Dataset: fundus_dataset (GitHub, JeevanGowda18/AI-for-diabetic-retinopathy). Classes: mild non-proliferative diabetic retinopathy, moderate non-proliferative diabetic retinopathy, severe non-proliferative diabetic retinopathy, proliferative diabetic retinopathy.

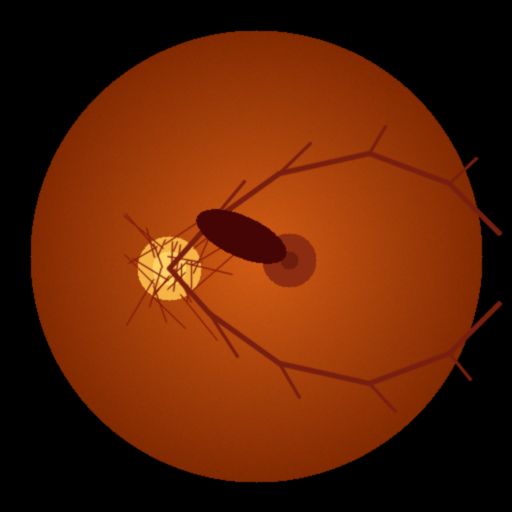
Label: proliferative diabetic retinopathy

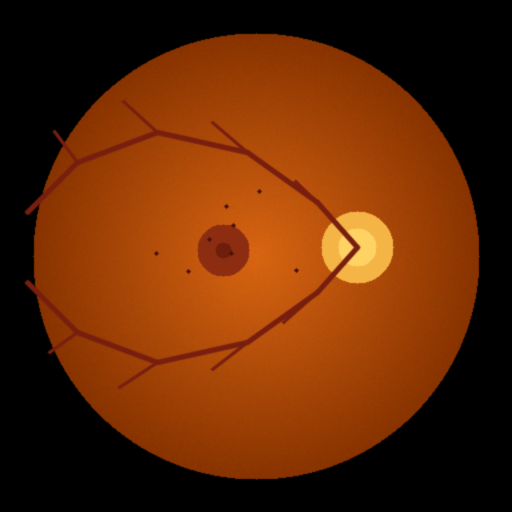
Label: mild non-proliferative diabetic retinopathy

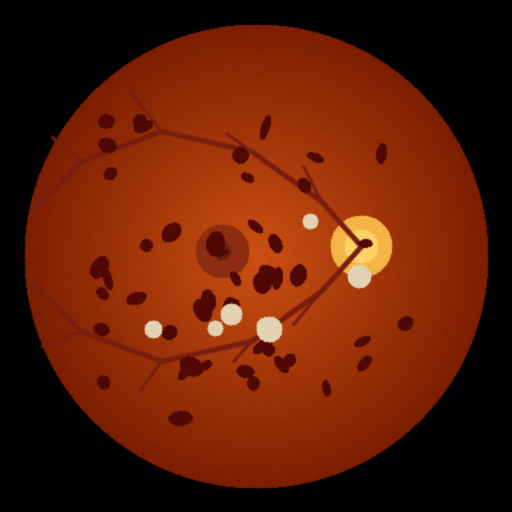
Label: severe non-proliferative diabetic retinopathy

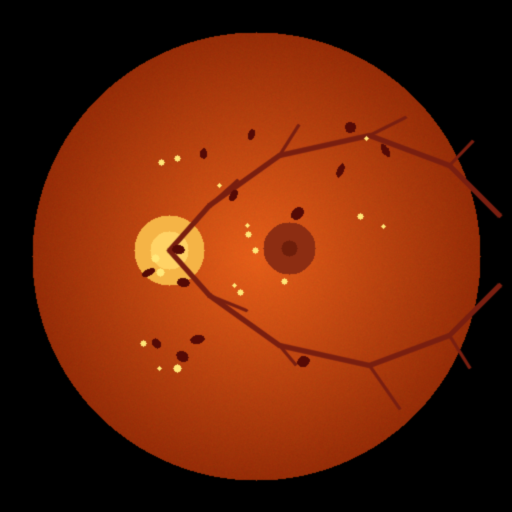
Label: moderate non-proliferative diabetic retinopathy

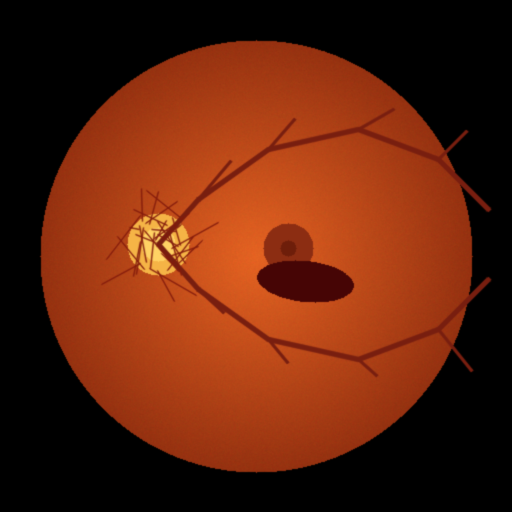
Label: proliferative diabetic retinopathy

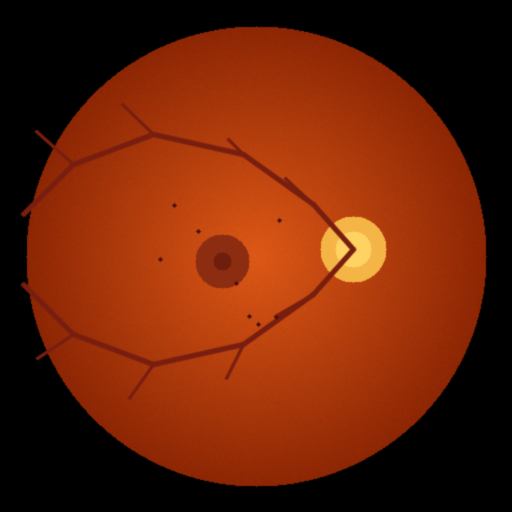
Label: mild non-proliferative diabetic retinopathy
